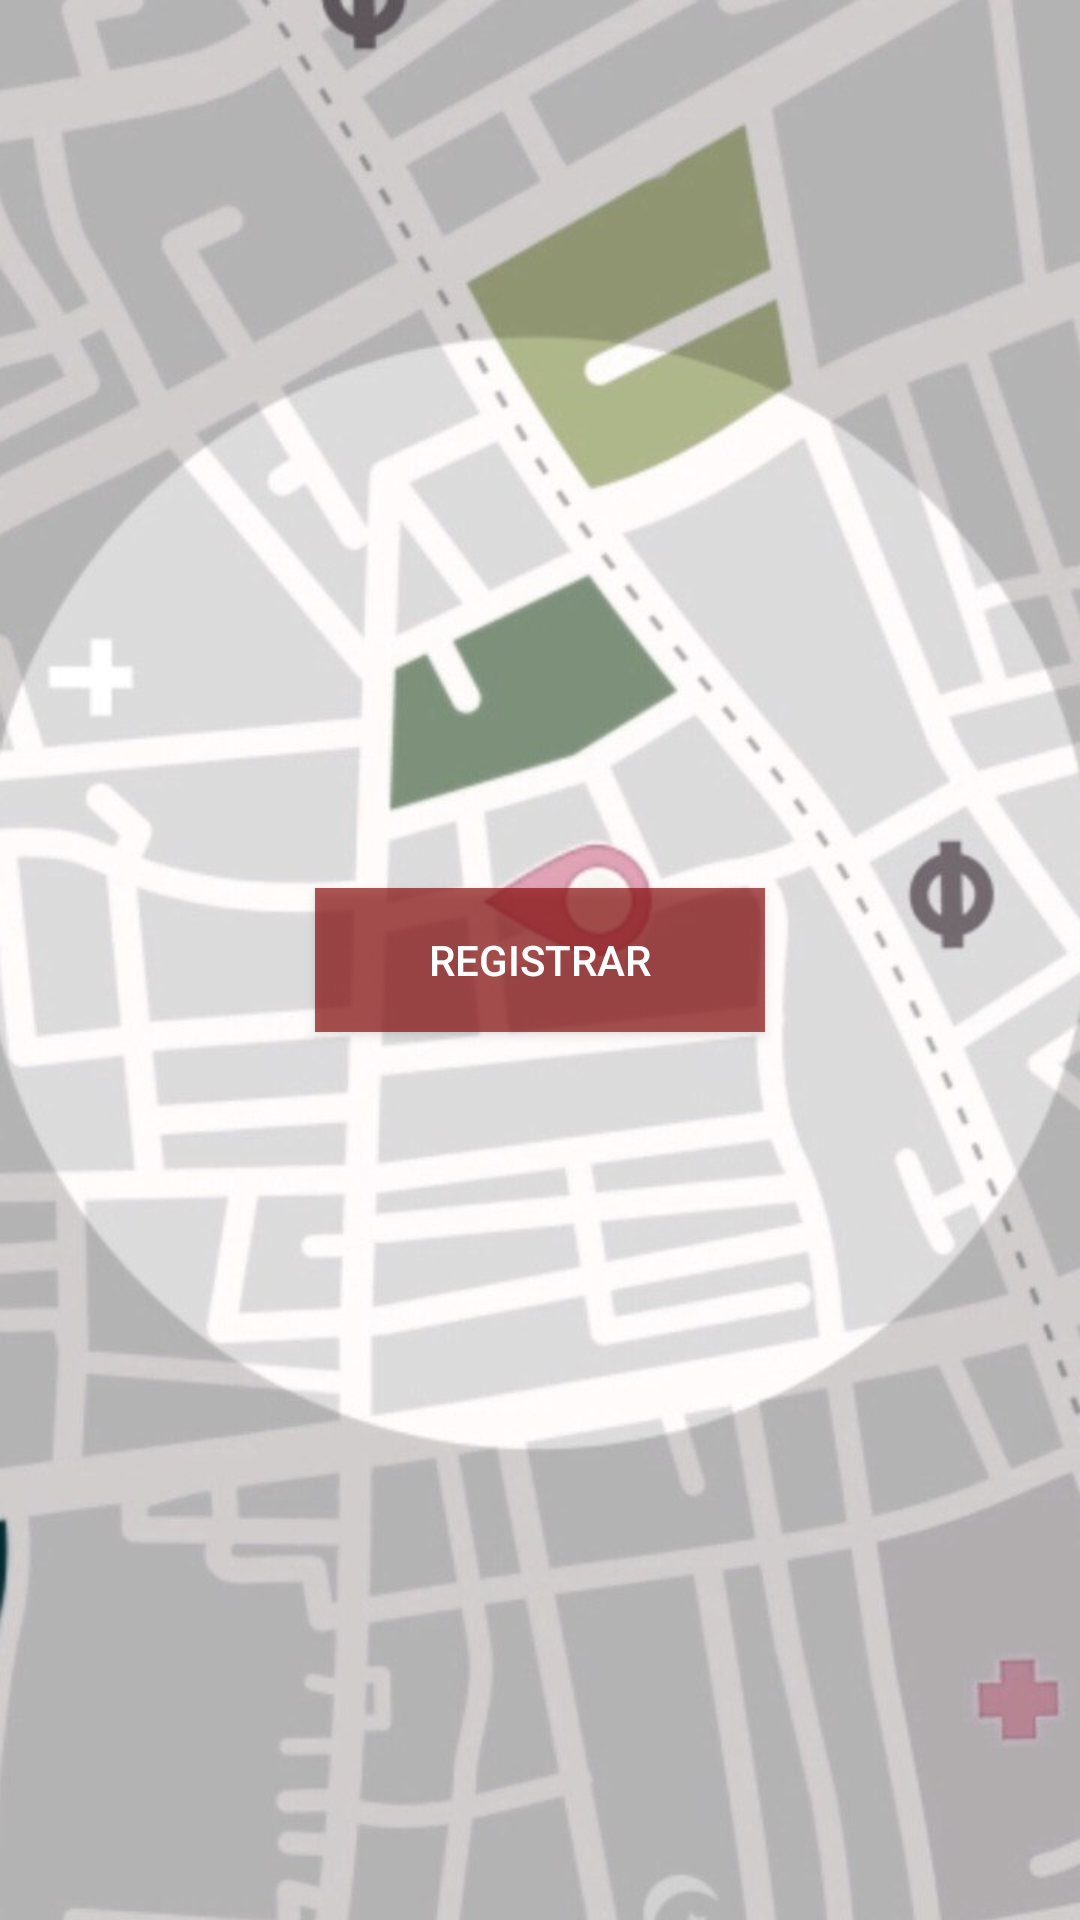

Reconstruct the res/layout file that produces this screen, plus the resources it refers to.
<!-- AndroidManifest.xml: application theme Theme.AppCompat.Light.NoActionBar -->
<!-- res/layout/activity_main.xml -->
<?xml version="1.0" encoding="utf-8"?>
<RelativeLayout xmlns:android="http://schemas.android.com/apk/res/android"
    xmlns:app="http://schemas.android.com/apk/res-auto"
    xmlns:tools="http://schemas.android.com/tools"
    android:layout_width="match_parent"
    android:layout_height="match_parent"
    tools:context=".MainActivity"
    android:background="@drawable/gps"
    >

    <Button
        android:id="@+id/button"
        android:layout_width="150dp"
        android:layout_height="wrap_content"
        android:layout_centerVertical="true"
        android:layout_centerInParent="true"

        android:background="#AD880B0B"
        android:text="REGISTRAR"
        android:textColor="#FFFFFF" />
</RelativeLayout>
<!-- resources referenced by this layout -->
<resources>
  <!-- drawable gps: png bitmap (drawable, 67213 bytes) -->
</resources>
